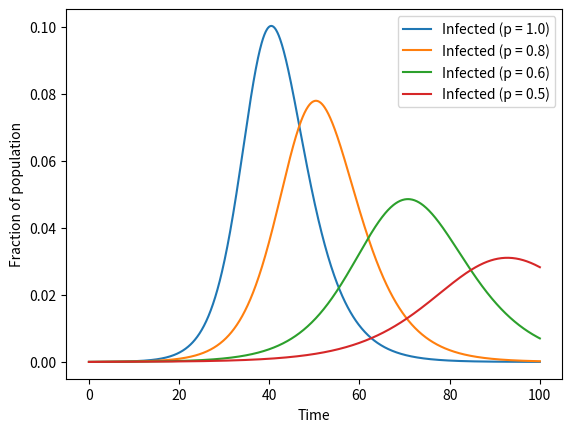

Generate this figure with matplotlib:
import numpy as np
import matplotlib.pyplot as plt


# from https://towardsdatascience.com/social-distancing-to-slow-the-coronavirus-768292f04296


# model parameters
class ModelParams:
    def __init__(self):
        t_max = 100     # maximum time
        dt = .1         # time step
        self.t = np.linspace(0, t_max, int(t_max / dt) + 1)     # points in time
        N = 10000       # population size
        self.S_init = 1 - 1 / N     # susceptible (could contract disease
        self.E_init = 1 / N         # exposed (infected but in incubation period)
        self.I_init = 0             # infected
        self.R_init = 0             # removed (eg. recovered or died)
        self.alpha = 0.2            # inverse of the incubation period
        self.beta = 1.75            # average contact rate in the population
        self.gamma = 0.5            # inverse of the mean infectious period


def base_seir_model(init_vals, params, t):
    S_0, E_0, I_0, R_0 = init_vals
    S, E, I, R = [S_0], [E_0], [I_0], [R_0]
    alpha, beta, gamma = params
    dt = t[1] - t[0]
    for _ in t[1:]:
        next_S = S[-1] - (beta * S[-1] * I[-1]) * dt
        next_E = E[-1] + (beta * S[-1] * I[-1] - alpha * E[-1]) * dt
        next_I = I[-1] + (alpha * E[-1] - gamma * I[-1]) * dt
        next_R = R[-1] + (gamma * I[-1]) * dt
        S.append(next_S)
        E.append(next_E)
        I.append(next_I)
        R.append(next_R)
    return np.stack([S, E, I, R]).T


def seir_model_with_soc_dist(init_vals, params, t):
    S_0, E_0, I_0, R_0 = init_vals
    S, E, I, R = [S_0], [E_0], [I_0], [R_0]
    # 1 >= rho >= 0 means social distancing, the lower the higher the distance
    alpha, beta, gamma, rho = params
    dt = t[1] - t[0]
    for _ in t[1:]:
        next_S = S[-1] - (rho * beta * S[-1] * I[-1]) * dt
        next_E = E[-1] + (rho * beta * S[-1] * I[-1] - alpha * E[-1]) * dt
        next_I = I[-1] + (alpha * E[-1] - gamma * I[-1]) * dt
        next_R = R[-1] + (gamma * I[-1]) * dt
        S.append(next_S)
        E.append(next_E)
        I.append(next_I)
        R.append(next_R)
    return np.stack([S, E, I, R]).T


if __name__ == '__main__':
    # run simulation
    p = ModelParams()

    social_distancing_trials = [1.0, 0.8, 0.6, 0.5]
    for rho in social_distancing_trials:
        results = seir_model_with_soc_dist((p.S_init, p.E_init, p.I_init, p.R_init), (p.alpha, p.beta, p.gamma, rho), p.t)
        plt.plot(p.t, results.T[2], '-')

    plt.legend([f'Infected (p = {rho})' for rho in social_distancing_trials])
    plt.xlabel('Time')
    plt.ylabel('Fraction of population')

    plt.show()
